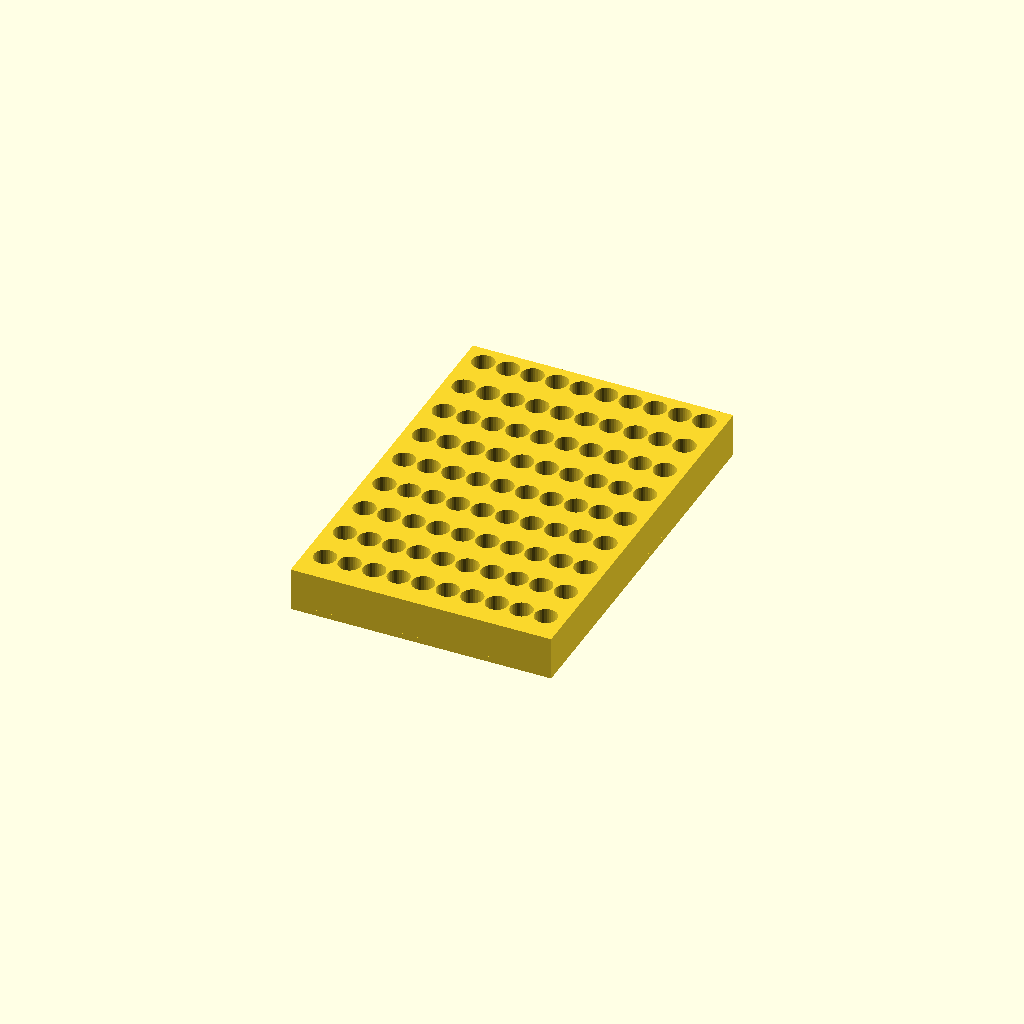
Cell 1: the model at its default parameters.
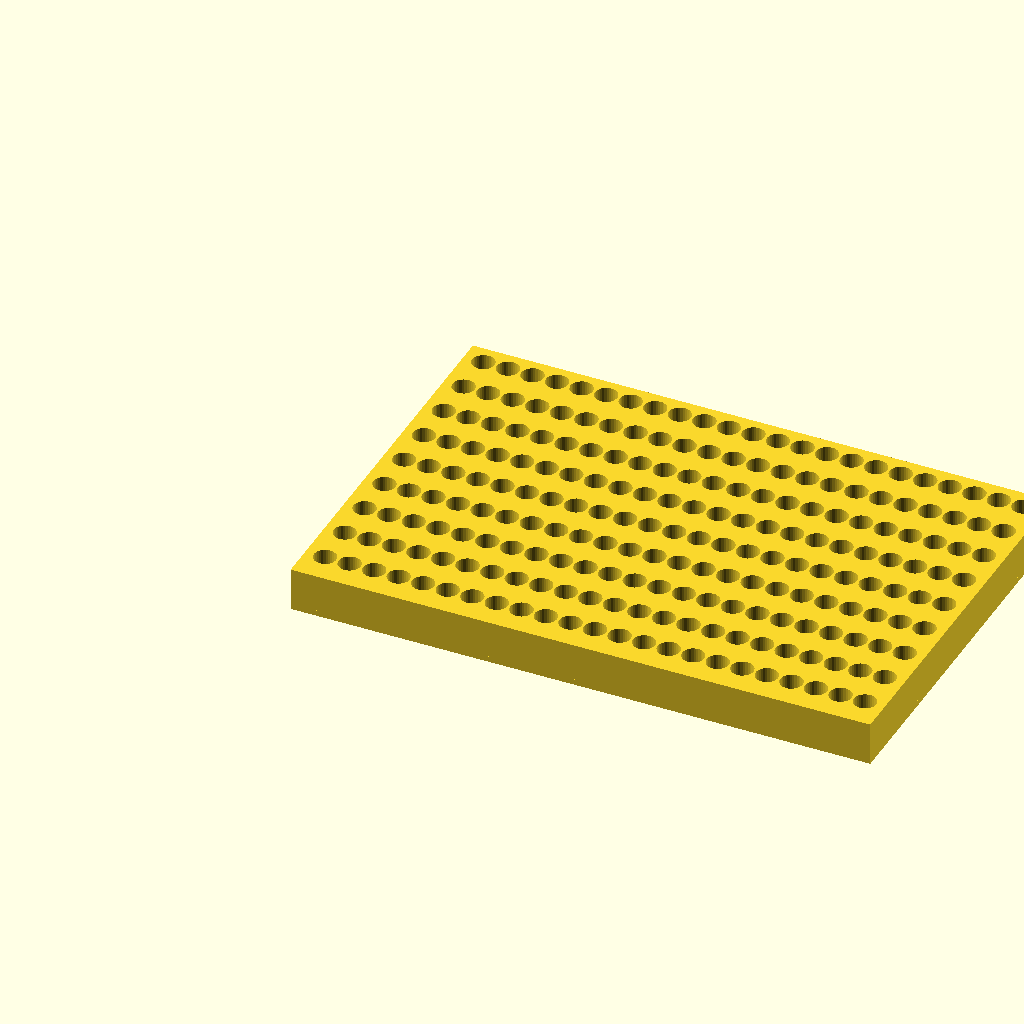
Cell 2: the same model with num_total = 200.
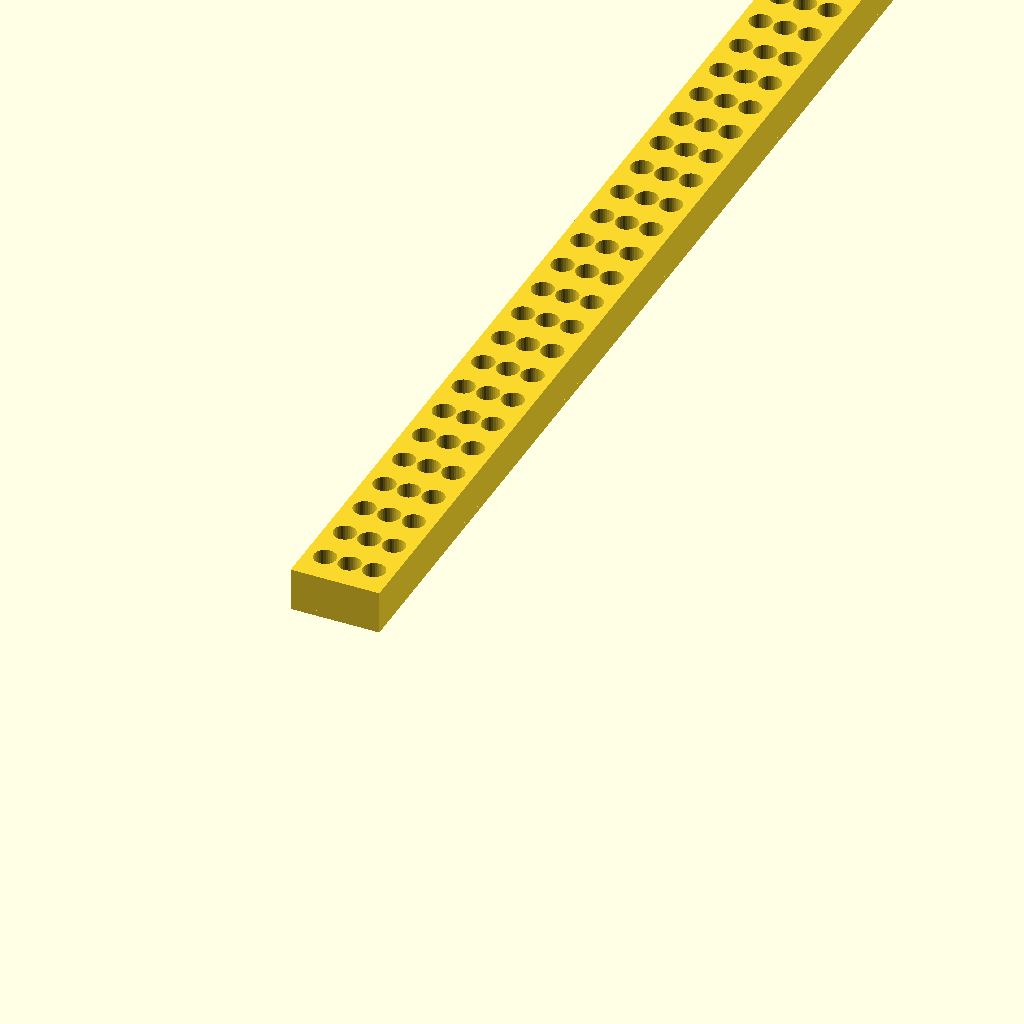
Cell 3: the same model with max_h = 450.
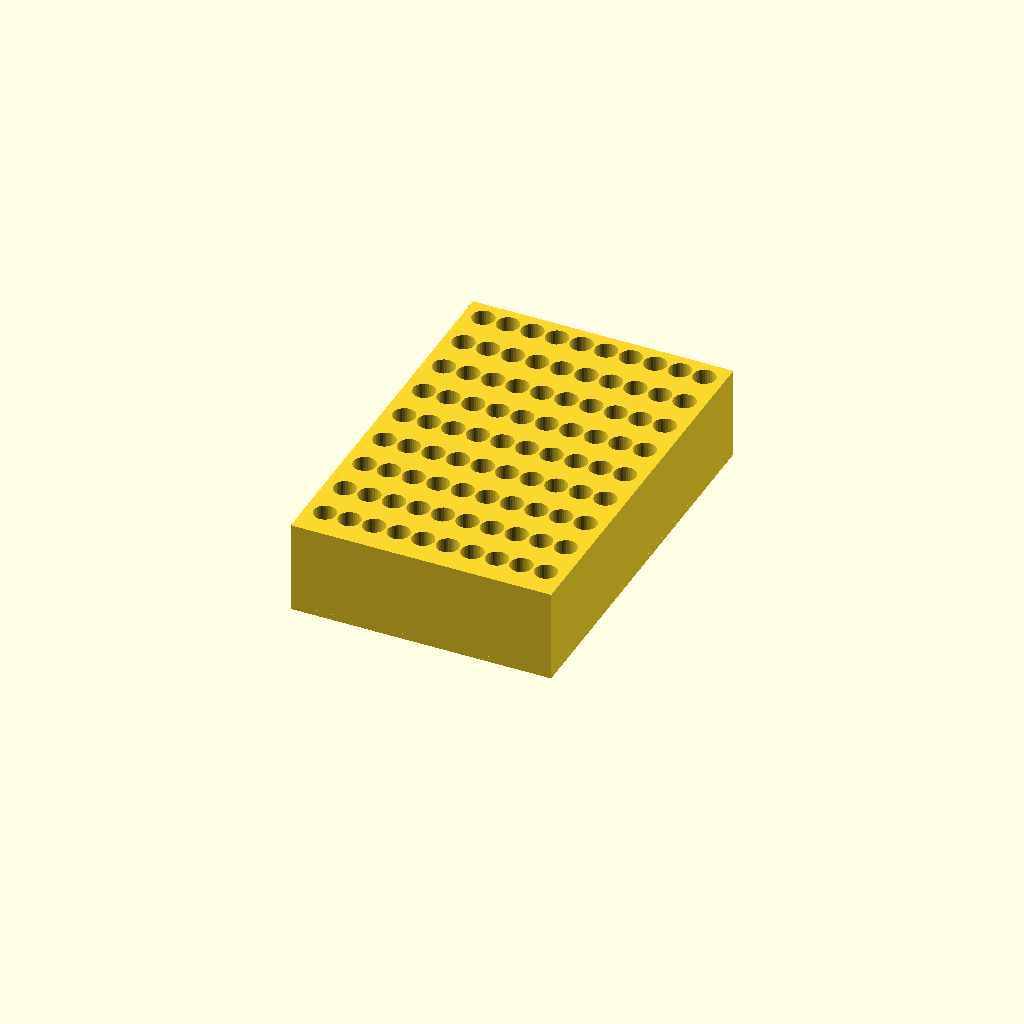
Cell 4: hole_depth = 30 (everything else at default).
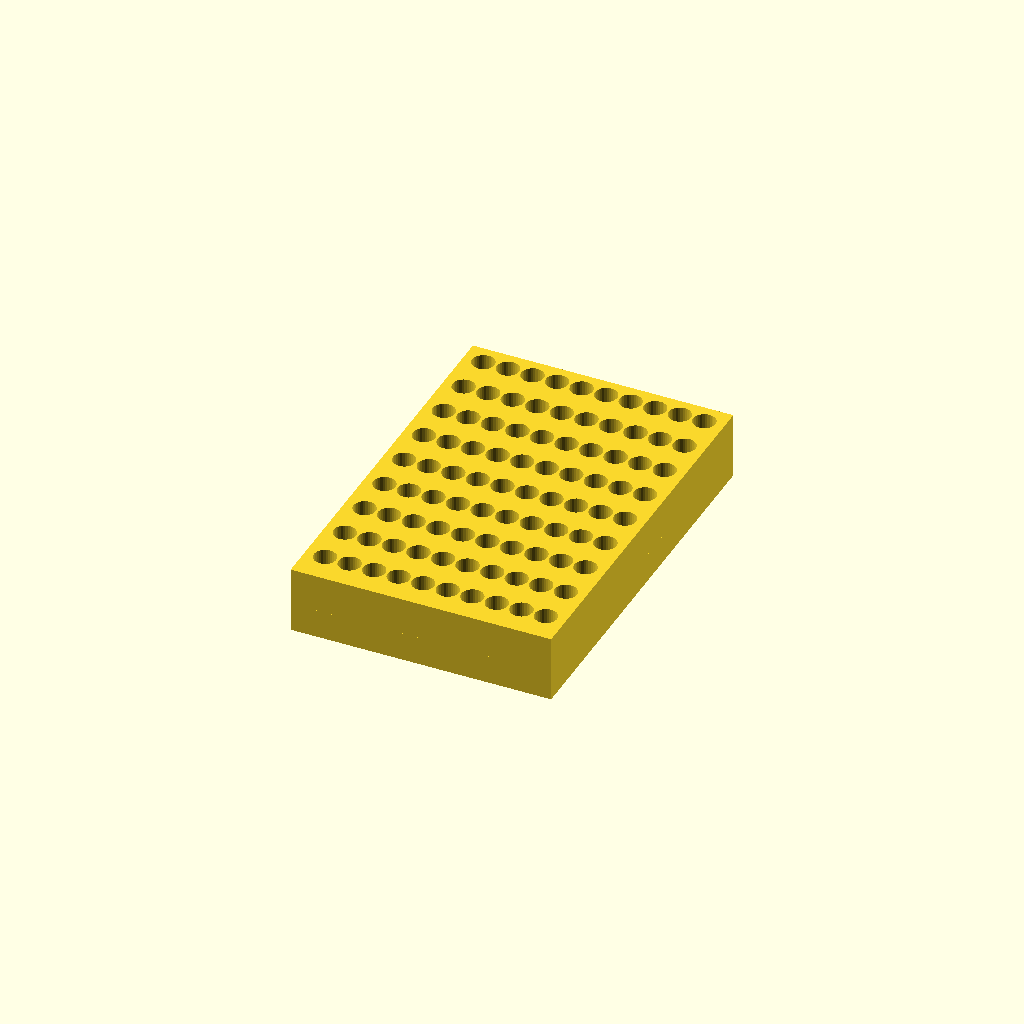
Cell 5: floor_thickness = 10 (everything else at default).
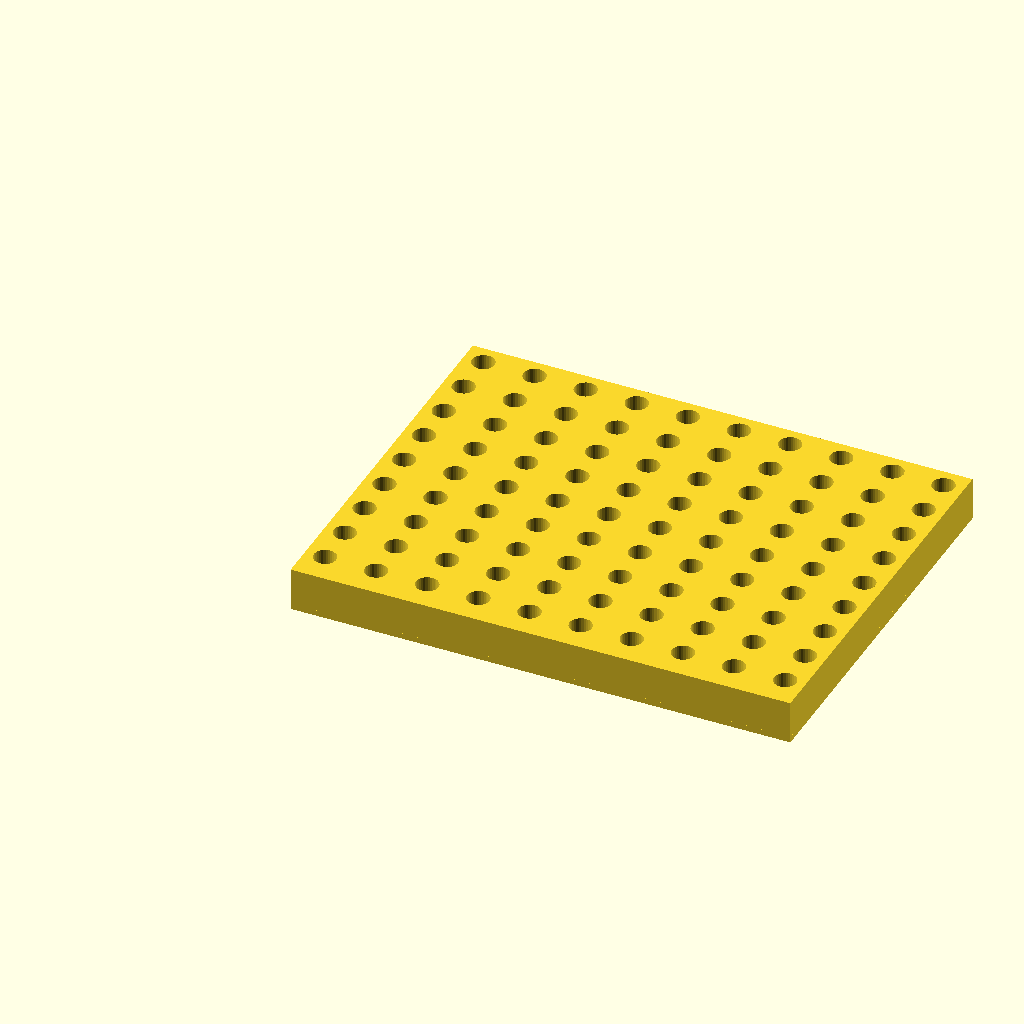
Cell 6: the same model with hgap_tenths = 100.
All cells are drawn from one camera (rotation 55°, 0°, 25°, orthographic, colour scheme Cornfield), so only the parameter changes between them.
Source of the model, scadFiles/822726/1310552.scad:
inch = 25.4*1;



$fn=32*1;



// Minimum number of bits to hold

num_total = 90; // [1:200]



// Maximum height of the holder (usually a bit less than your printer's build cube or your toolbox's drawer depth). Set to around 30 for a single row holder. (mm)

max_h = 145; // [30:450]



// How deep at the holes? (mm)

hole_depth = 13; // [3:30]



// How thick is the bottom floor? (zero for no floor, holes go all the way through)

floor_thickness = 2; // [0:10]



// Horizonal gap (tenths of a millimeter)

hgap_tenths = 8; // [0:100]

hgap = hgap_tenths/10;



// Vertical gap (tenths of a millimeter)

vgap_tenths = 70; // [0:100]

vgap = vgap_tenths/10;



// Margin around the borders (tenths of a millimeter)

margin_tenths = 30; // [0:100]

margin = margin_tenths/10;



// Include an extra gap at the bottom? (good if you're adding labels under each)

bottom_vgap = 1; // [1:Yes, 0:No]



// Extra margin in the hole. Make higher for a looser fit.

hole_tolerance_percent = 5; //[0:30]



// 1/4" flats -> circle diameter, then add tolerance

bore_dia = 1/4*inch * 2/sqrt(3) * (1+hole_tolerance_percent/100);



num_y = floor( (max_h - margin*2 - (bottom_vgap?margin:vgap))/(bore_dia + vgap) );

num_x = ceil(num_total/num_y);



w = margin*2 + (bore_dia+hgap)*num_x - hgap;

h = margin*2 + (bore_dia+vgap)*num_y - (bottom_vgap?margin:vgap);



holder_3d();

//holder_profile();



module holder_3d() {

    linear_extrude(hole_depth) holder_profile();

    translate([0,0,-floor_thickness]) linear_extrude(floor_thickness) hull() holder_profile();

}



module holder_profile() {

    difference() {

        color("red") translate([0,bottom_vgap?-vgap+margin:0]) square([w,h]);



        color("yellow") for (i=[0:num_x-1]) {

            for (j=[0:num_y-1]) {

                x = margin+bore_dia/2+(bore_dia+hgap)*i;

                y = margin+bore_dia/2+(bore_dia+vgap)*j;

                translate([x,y,0]) circle(d=bore_dia);

            }

        }

    }

}



/*

difference() {

    color("red") translate([0,bottom_vgap?-vgap:0,-floor_thickness]) cube([w,h,floor_thickness+hole_depth]);



    color("yellow") for (i=[0:num_x-1]) {

        for (j=[0:num_y-1]) {

            x = margin+bore_dia/2+(bore_dia+hgap)*i;

            y = margin+bore_dia/2+(bore_dia+vgap)*j;

            translate([x,y,0]) cylinder(d=bore_dia,h=hole_depth+1);

        }

    }

}

*/
Customizer parameters (derived from the source; name, type, default, range or options):
num_total: number, default 90, range 1 to 200
max_h: number, default 145, range 30 to 450
hole_depth: number, default 13, range 3 to 30
floor_thickness: number, default 2, range 0 to 10
hgap_tenths: number, default 8, range 0 to 100
vgap_tenths: number, default 70, range 0 to 100
margin_tenths: number, default 30, range 0 to 100
bottom_vgap: number, default 1, options 1, 0
hole_tolerance_percent: number, default 5, range 0 to 30
